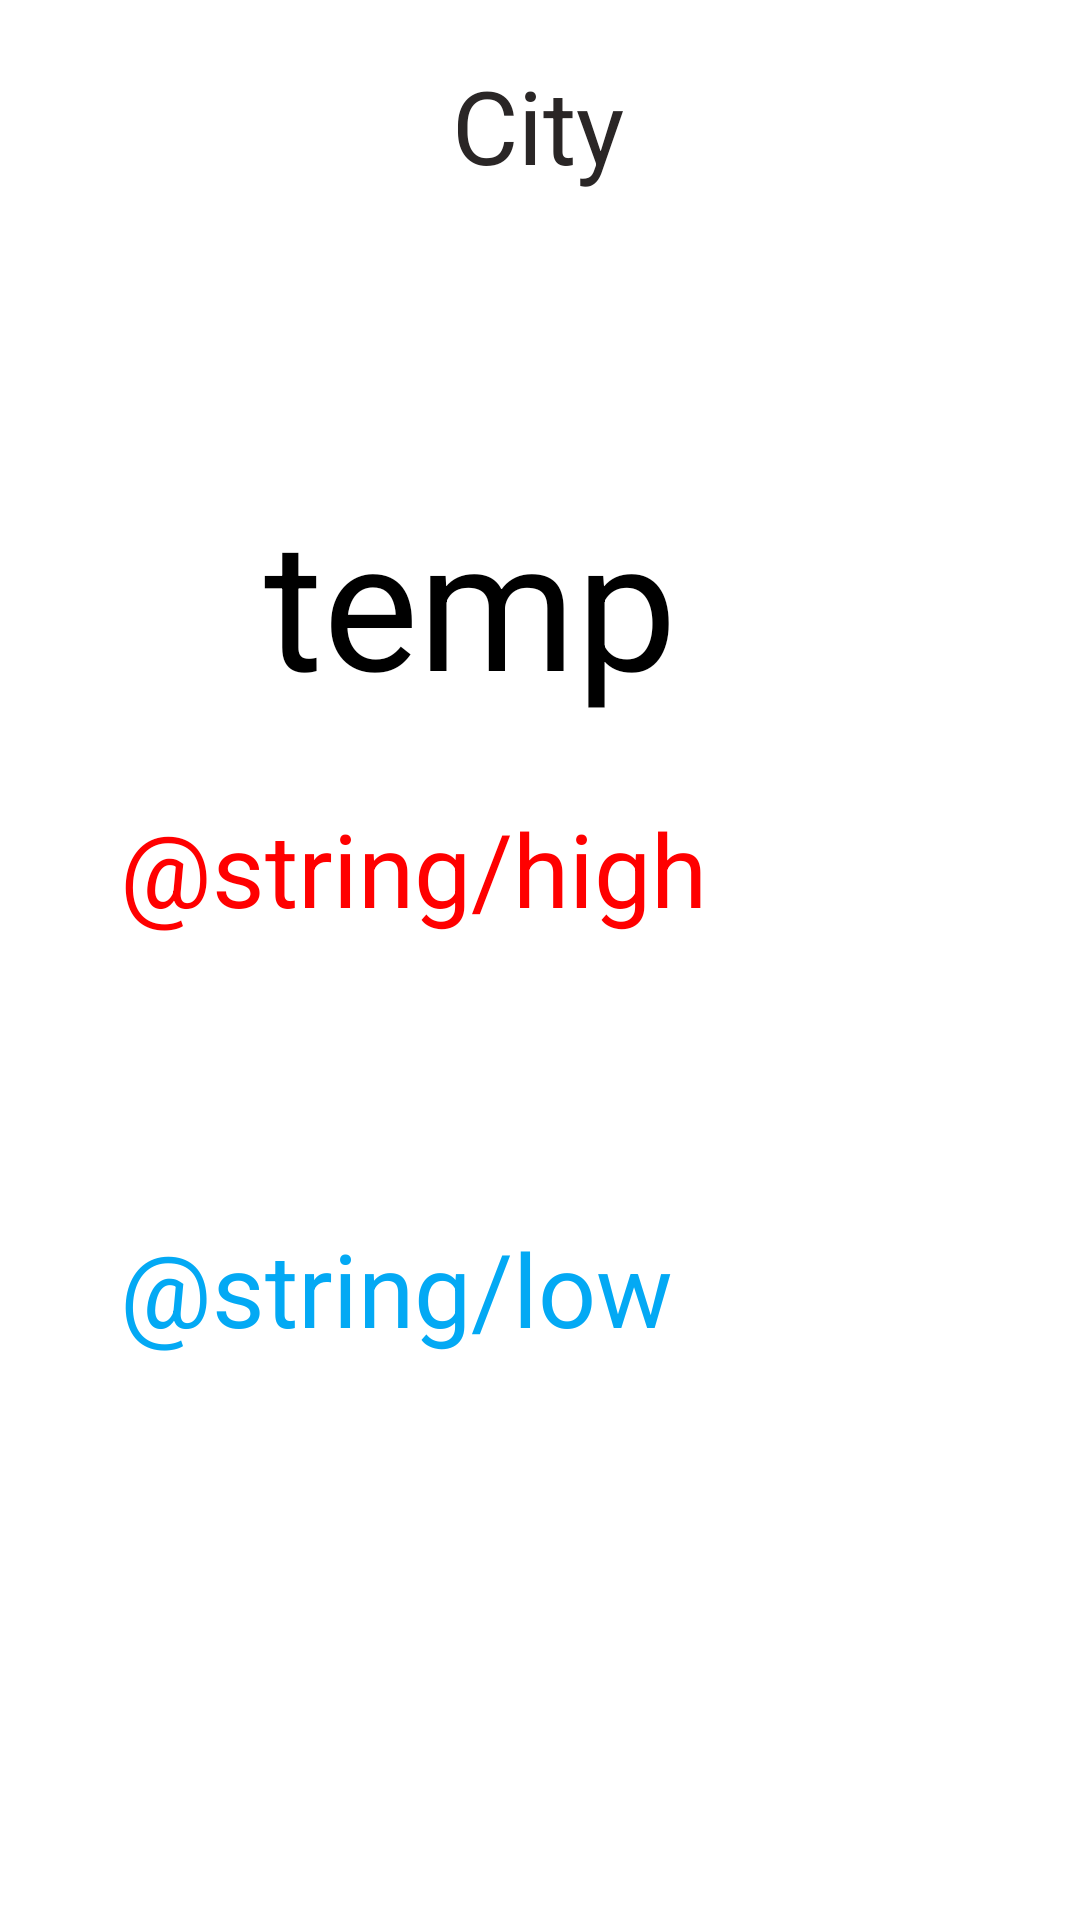

Here is an Android app screen rendered from its layout file. Give the layout XML and the strings, colors and styles it references.
<!-- AndroidManifest.xml: application theme Theme.CodeChallangeWeatherApp -->
<!-- res/layout/activity_results.xml -->
<?xml version="1.0" encoding="utf-8"?>
<androidx.constraintlayout.widget.ConstraintLayout xmlns:android="http://schemas.android.com/apk/res/android"
    xmlns:app="http://schemas.android.com/apk/res-auto"
    xmlns:tools="http://schemas.android.com/tools"
    android:layout_width="match_parent"
    android:layout_height="match_parent"
    tools:context=".ResultsScreen">

    <TextView
        android:id="@+id/temp"
        android:layout_width="wrap_content"
        android:layout_height="wrap_content"
        android:layout_marginStart="88dp"
        android:layout_marginTop="160dp"
        android:text="temp"
        android:textColor="#000000"
        android:textSize="60sp"
        app:layout_constraintStart_toStartOf="parent"
        app:layout_constraintTop_toTopOf="parent" />

    <ImageView
        android:id="@+id/weatherIcon"
        android:layout_width="wrap_content"
        android:layout_height="wrap_content"
        android:layout_marginTop="164dp"
        app:layout_constraintEnd_toEndOf="parent"
        app:layout_constraintHorizontal_bias="0.472"
        app:layout_constraintStart_toEndOf="@+id/temp"
        app:layout_constraintTop_toTopOf="parent"
        tools:src="" />

    <TextView
        android:id="@+id/city"
        android:layout_width="wrap_content"
        android:layout_height="wrap_content"
        android:layout_marginTop="19dp"
        android:text="City"
        android:textColor="#2A2626"
        android:textSize="34sp"
        app:layout_constraintEnd_toEndOf="parent"
        app:layout_constraintHorizontal_bias="0.498"
        app:layout_constraintStart_toStartOf="parent"
        app:layout_constraintTop_toTopOf="parent" />

    <TextView
        android:id="@+id/high"
        android:layout_width="wrap_content"
        android:layout_height="wrap_content"
        android:layout_marginStart="40dp"
        android:layout_marginBottom="328dp"
        android:text="@string/high"
        android:textColor="#FF0000"
        android:textSize="34sp"
        app:layout_constraintBottom_toBottomOf="parent"
        app:layout_constraintStart_toStartOf="parent" />

    <TextView
        android:id="@+id/hightext"
        android:layout_width="89dp"
        android:layout_height="51dp"
        android:layout_marginStart="124dp"
        android:text="78"
        android:textSize="34sp"
        app:layout_constraintBaseline_toBaselineOf="@+id/high"
        app:layout_constraintStart_toEndOf="@+id/high" />

    <TextView
        android:id="@+id/lowtext"
        android:layout_width="83dp"
        android:layout_height="50dp"
        android:layout_marginStart="152dp"
        android:layout_marginTop="88dp"
        android:layout_marginEnd="88dp"
        android:text="10"
        android:textSize="34sp"
        app:layout_constraintEnd_toEndOf="parent"
        app:layout_constraintHorizontal_bias="1.0"
        app:layout_constraintStart_toEndOf="@+id/low"
        app:layout_constraintTop_toBottomOf="@+id/hightext" />

    <TextView
        android:id="@+id/low"
        android:layout_width="wrap_content"
        android:layout_height="wrap_content"
        android:layout_marginStart="40dp"
        android:layout_marginBottom="188dp"
        android:text="@string/low"
        android:textColor="#03A9F4"
        android:textSize="34sp"
        app:layout_constraintBottom_toBottomOf="parent"
        app:layout_constraintStart_toStartOf="parent" />

</androidx.constraintlayout.widget.ConstraintLayout>
<!-- resources referenced by this layout -->
<resources>
  <style name="Theme.CodeChallangeWeatherApp" parent="Theme.MaterialComponents.DayNight.NoActionBar">
          
          <item name="colorPrimary">@color/purple_500</item>
          <item name="colorPrimaryVariant">@color/purple_700</item>
          <item name="colorOnPrimary">@color/white</item>
          
          <item name="colorSecondary">@color/teal_200</item>
          <item name="colorSecondaryVariant">@color/teal_700</item>
          <item name="colorOnSecondary">@color/black</item>
          
          <item name="android:statusBarColor" tools:targetApi="l">?attr/colorPrimaryVariant</item>
          
  
  
      </style>
  <!-- not gathered from this repository: default colours our renderer supplied (Android Studio template values) -->
  <color name="purple_500">#FF6200EE</color>
  <color name="purple_700">#FF3700B3</color>
  <color name="teal_200">#FF03DAC5</color>
  <color name="teal_700">#FF018786</color>
  <color name="black">#FF000000</color>
  <color name="white">#FFFFFFFF</color>
</resources>
